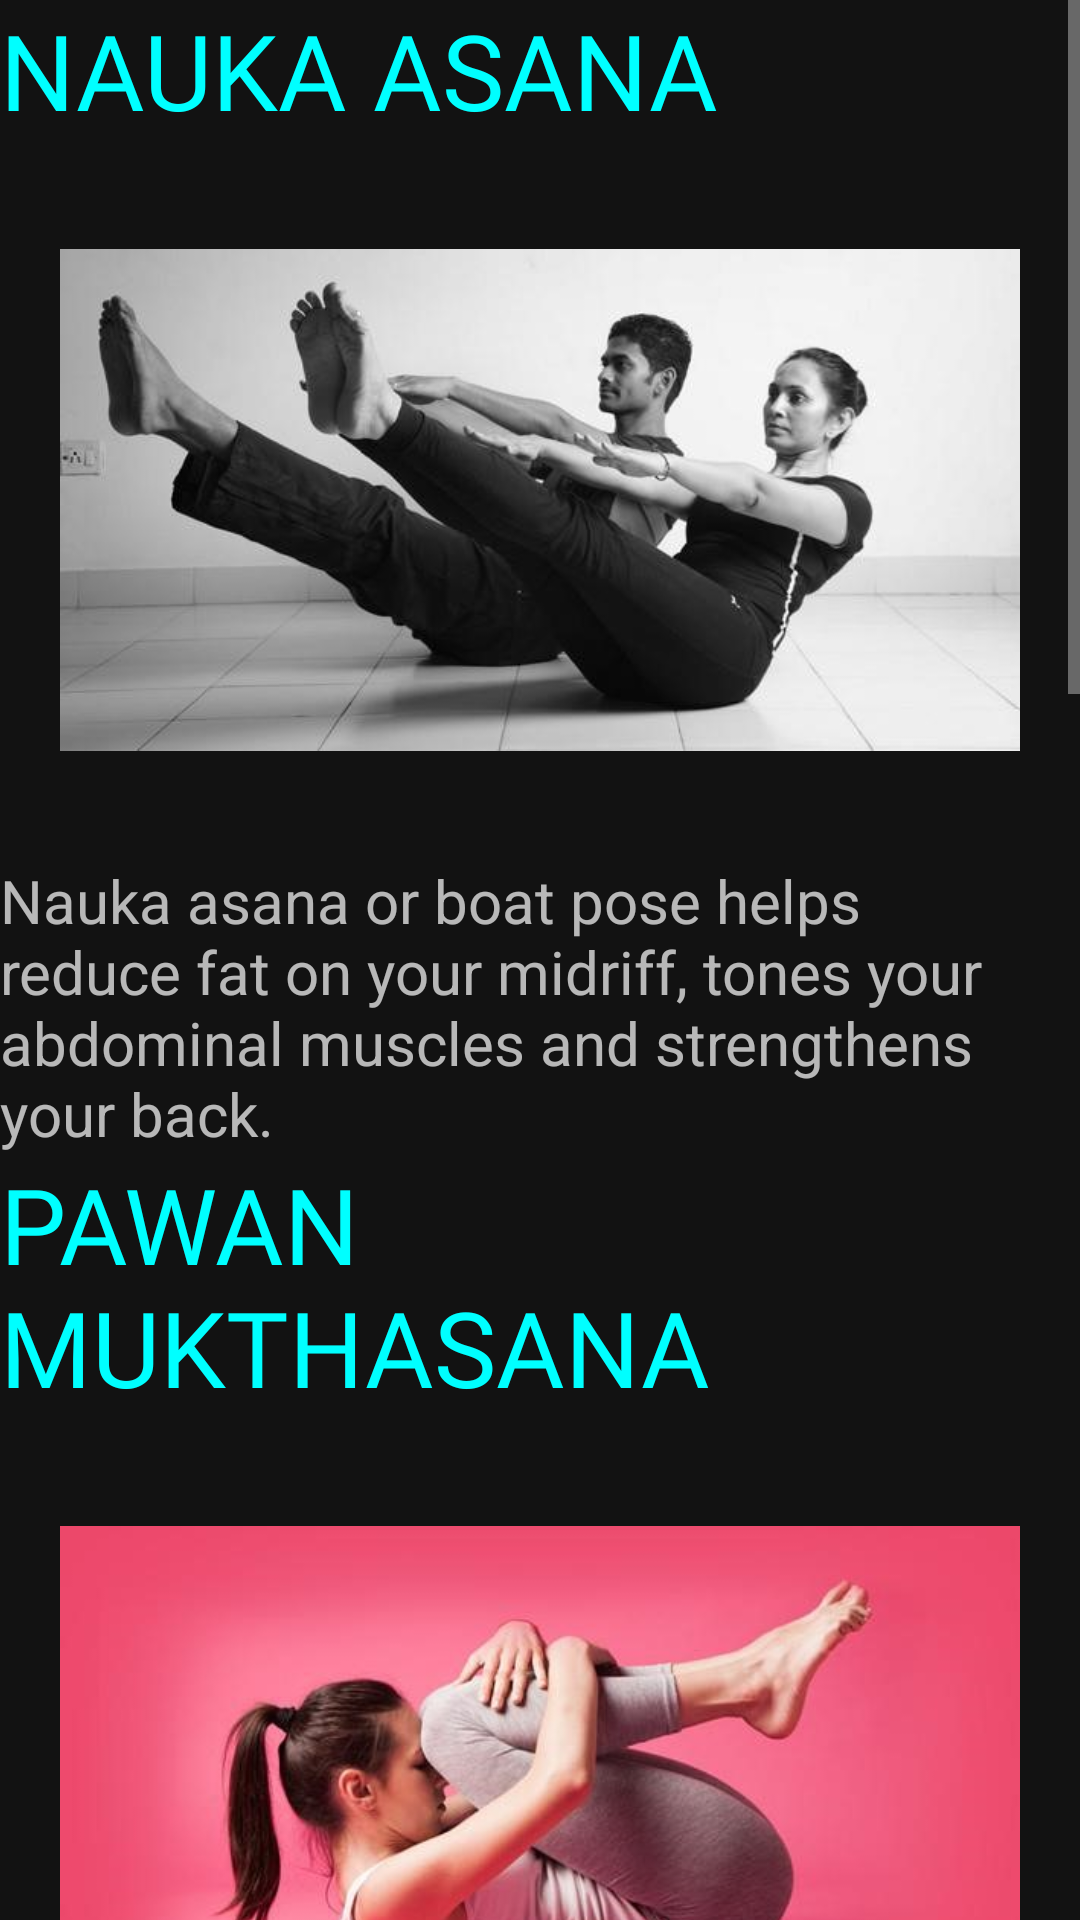

Here is an Android app screen rendered from its layout file. Give the layout XML and the strings, colors and styles it references.
<!-- AndroidManifest.xml: application theme Theme.YogaMitra -->
<!-- res/layout/activity_obesity.xml -->
<?xml version="1.0" encoding="utf-8"?>
<ScrollView xmlns:android="http://schemas.android.com/apk/res/android"
    xmlns:app="http://schemas.android.com/apk/res-auto"
    xmlns:tools="http://schemas.android.com/tools"
    android:layout_width="match_parent"
    android:layout_height="match_parent"
    tools:context=".ObesityActivity">
    <LinearLayout
        android:layout_width="match_parent"
        android:layout_height="match_parent"
        android:orientation="vertical">
        <TextView
            android:id="@+id/textView5"
            android:layout_width="match_parent"
            android:layout_height="wrap_content"
            android:textColor="#00FFFF"
            android:textSize="35sp"
            android:fontFamily="@font/amarnath_bold"
            android:text="NAUKA ASANA" />

        <ImageView
            android:layout_width="wrap_content"
            android:layout_height="200dp"
            android:layout_margin="20dp"
            android:layout_marginLeft="50dp"
            android:src="@drawable/nauka" />

        <TextView
            android:id="@+id/textView6"
            android:layout_width="wrap_content"
            android:layout_height="wrap_content"
            android:text="@string/nauka"
            android:textSize="20sp" />

        <TextView
            android:id="@+id/textView7"
            android:layout_width="match_parent"
            android:layout_height="wrap_content"
            android:textColor="#00FFFF"
            android:textSize="35sp"
            android:fontFamily="@font/amarnath_bold"
            android:text="PAWAN MUKTHASANA"  />

        <ImageView
            android:layout_width="wrap_content"
            android:layout_height="200dp"
            android:layout_margin="20dp"
            android:layout_marginLeft="50dp"
            android:src="@drawable/pawana" />

        <TextView
            android:layout_width="wrap_content"
            android:layout_height="wrap_content"
            android:id="@+id/textView8"
            android:textSize="20sp"
            android:text="@string/pawana"/>
        <TextView
            android:id="@+id/textView9"
            android:layout_width="match_parent"
            android:layout_height="wrap_content"
            android:textColor="#00FFFF"
            android:textSize="35sp"
            android:fontFamily="@font/amarnath_bold"
            android:text="BHUJANG ASANA" />

        <ImageView
            android:layout_width="wrap_content"
            android:layout_height="200dp"
            android:layout_margin="20dp"
            android:layout_marginLeft="50dp"
            android:src="@drawable/bhuja" />

        <TextView
            android:id="@+id/textView10"
            android:layout_width="wrap_content"
            android:layout_height="wrap_content"
            android:text="@string/bhujan"
            android:textSize="20sp" />
        <TextView
            android:id="@+id/textView11"
            android:layout_width="match_parent"
            android:layout_height="wrap_content"
            android:textColor="#00FFFF"
            android:textSize="35sp"
            android:fontFamily="@font/amarnath_bold"
            android:text="USTRA ASANA" />

        <ImageView
            android:layout_width="wrap_content"
            android:layout_height="200dp"
            android:layout_margin="20dp"
            android:layout_marginLeft="50dp"
            android:src="@drawable/obes" />

        <TextView
            android:id="@+id/textView12"
            android:layout_width="wrap_content"
            android:layout_height="wrap_content"
            android:text="@string/ushtra"
            android:textSize="20sp" />

        <Button
            android:id="@+id/button16"
            android:layout_width="match_parent"
            android:layout_height="wrap_content"
            android:text="Next" />


    </LinearLayout>


</ScrollView>
<!-- resources referenced by this layout -->
<resources>
  <!-- drawable bhuja: jpg bitmap (drawable, 19180 bytes) -->
  <!-- drawable nauka: jpg bitmap (drawable, 28531 bytes) -->
  <!-- drawable obes: jpg bitmap (drawable, 17800 bytes) -->
  <!-- drawable pawana: jpg bitmap (drawable, 27148 bytes) -->
  <string name="bhujan">Bhujang asana is also called the cobra pose. It helps in stretching and toning the muscles of your arms, shoulders, buttocks, thighs, back and abdomen.Bhujang asana is the best way to reduce belly fat. It gives a good stretch to your abdominal muscles and helps you attain a flat belly with regular practice.</string>
  <string name="nauka">Nauka asana or boat pose helps reduce fat on your midriff, tones your abdominal muscles and strengthens your back.</string>
  <string name="pawana">Pawanmukt asana is also known as the wind releasing pose. It helps in burning cellulose in your thighs, hips and abdominal region.</string>
  <string name="ushtra">Ushtra asana or the camel pose is another pose that is beneficial in reducing fat in your tummy area. It also helps tone your back, chest and shoulder muscles.</string>
  <style name="Theme.YogaMitra" parent="Theme.MaterialComponents.NoActionBar">
          
          <item name="colorPrimary">@color/purple_500</item>
          <item name="colorPrimaryVariant">@color/purple_700</item>
          <item name="colorOnPrimary">@color/white</item>
          
          <item name="colorSecondary">@color/teal_200</item>
          <item name="colorSecondaryVariant">@color/teal_700</item>
          <item name="colorOnSecondary">@color/black</item>
          
          <item name="android:statusBarColor" tools:targetApi="l">?attr/colorPrimaryVariant</item>
          
      </style>
  <color name="purple_500">#FF6200EE</color>
  <color name="purple_700">#FF3700B3</color>
  <color name="white">#FFFFFFFF</color>
  <color name="teal_200">#FF03DAC5</color>
  <color name="teal_700">#FF018786</color>
  <color name="black">#FF000000</color>
</resources>
